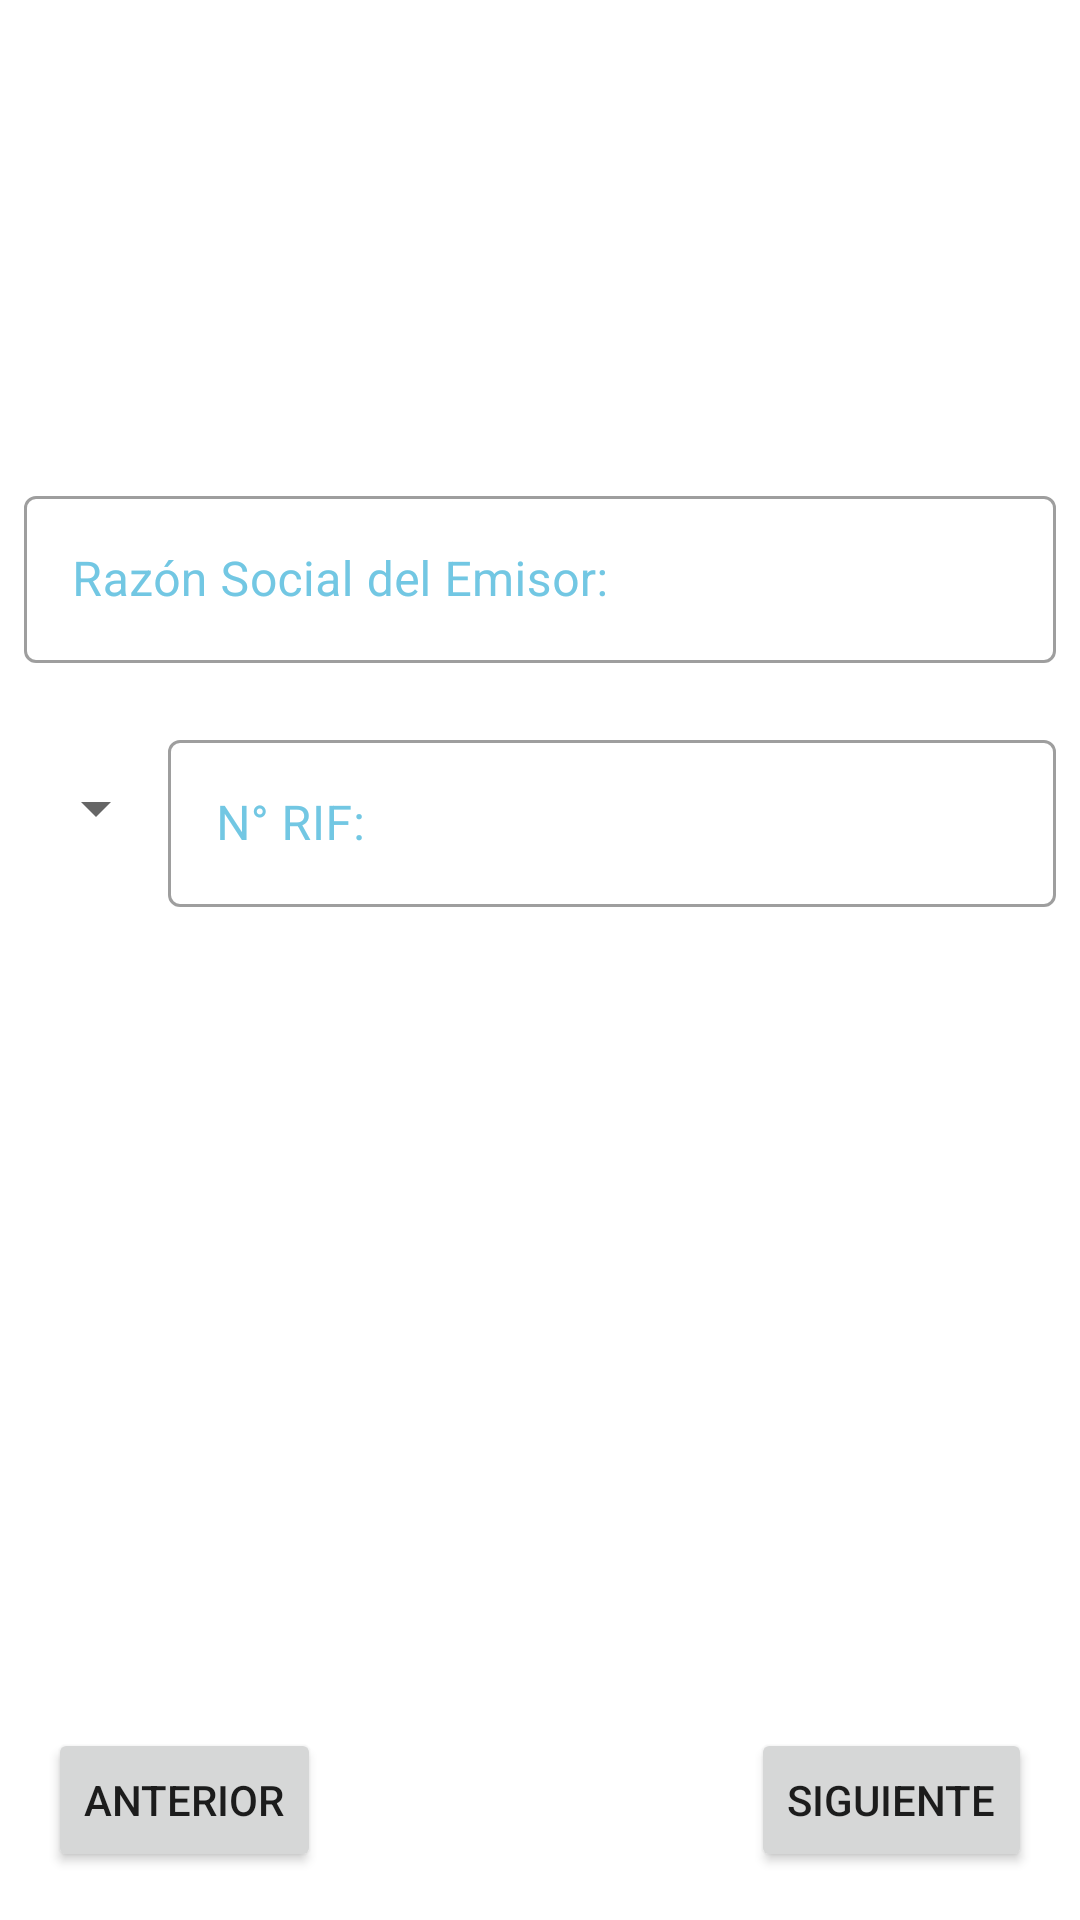

Reconstruct the res/layout file that produces this screen, plus the resources it refers to.
<!-- AndroidManifest.xml: application theme Theme.EntrevistaTFHKA -->
<!-- res/layout/fragment_3.xml -->
<?xml version="1.0" encoding="utf-8"?>
<androidx.constraintlayout.widget.ConstraintLayout xmlns:android="http://schemas.android.com/apk/res/android"
    xmlns:app="http://schemas.android.com/apk/res-auto"
    xmlns:tools="http://schemas.android.com/tools"
    android:layout_width="match_parent"
    android:layout_height="match_parent"
    tools:context=".view.activity.Fragment3">

    <com.google.android.material.textfield.TextInputLayout
        android:id="@+id/outlined_emisor"
        style="@style/Widget.MaterialComponents.TextInputLayout.OutlinedBox"
        android:layout_width="match_parent"
        android:layout_height="wrap_content"
        android:layout_marginStart="8dp"
        android:layout_marginTop="160dp"
        android:layout_marginEnd="8dp"
        android:hint="@string/nombre_emisor"
        app:errorEnabled="true"
        android:textColorHint="@color/colorPrimary"
        app:layout_constraintEnd_toEndOf="parent"
        app:layout_constraintStart_toStartOf="parent"
        app:layout_constraintTop_toTopOf="parent">

        <com.google.android.material.textfield.TextInputEditText
            android:id="@+id/et_razon_social"
            android:layout_width="match_parent"
            android:layout_height="wrap_content"
            android:inputType="textCapWords"
            />

    </com.google.android.material.textfield.TextInputLayout>


    <Spinner
        android:id="@+id/spinner"
        android:layout_width="0dp"
        android:layout_height="56dp"
        android:layout_marginStart="8dp"
        app:layout_constraintStart_toStartOf="parent"
        app:layout_constraintTop_toBottomOf="@+id/outlined_emisor" />

    <com.google.android.material.textfield.TextInputLayout
        android:id="@+id/outlined_rif"
        style="@style/Widget.MaterialComponents.TextInputLayout.OutlinedBox"
        android:layout_width="0dp"
        android:layout_height="wrap_content"
        android:layout_marginEnd="8dp"
        android:hint="@string/rif"
        android:textColorHint="@color/colorPrimary"
        app:errorEnabled="true"
        app:layout_constraintEnd_toEndOf="parent"
        app:layout_constraintStart_toEndOf="@+id/spinner"
        app:layout_constraintTop_toBottomOf="@+id/outlined_emisor">

        <com.google.android.material.textfield.TextInputEditText
            android:id="@+id/et_rif"
            android:layout_width="match_parent"
            android:layout_height="wrap_content"
            android:inputType="number"
            android:maxLength="9" />

    </com.google.android.material.textfield.TextInputLayout>


    <Button
        android:id="@+id/button_anterior"
        android:layout_width="wrap_content"
        android:layout_height="wrap_content"
        android:layout_marginStart="16dp"
        android:layout_marginBottom="16dp"
        android:text="@string/previous"
        app:layout_constraintBottom_toBottomOf="parent"
        app:layout_constraintStart_toStartOf="parent" />

    <Button
        android:id="@+id/button_siguiente"
        android:layout_width="wrap_content"
        android:layout_height="wrap_content"
        android:layout_marginEnd="16dp"
        android:layout_marginBottom="16dp"
        android:text="@string/next"
        app:layout_constraintBottom_toBottomOf="parent"
        app:layout_constraintEnd_toEndOf="parent" />


</androidx.constraintlayout.widget.ConstraintLayout>
<!-- resources referenced by this layout -->
<resources>
  <color name="colorPrimary">#72C7E3</color>
  <string name="next">Siguiente</string>
  <string name="nombre_emisor">Razón Social del Emisor:</string>
  <string name="previous">Anterior</string>
  <string name="rif">N° RIF:</string>
  <style name="Theme.EntrevistaTFHKA" parent="Theme.MaterialComponents.DayNight.DarkActionBar">
          
          <item name="colorPrimary">@color/purple_500</item>
          <item name="colorPrimaryVariant">@color/purple_700</item>
          <item name="colorOnPrimary">@color/white</item>
          
          <item name="colorSecondary">@color/teal_200</item>
          <item name="colorSecondaryVariant">@color/teal_700</item>
          <item name="colorOnSecondary">@color/black</item>
          
          <item name="android:statusBarColor" tools:targetApi="l">?attr/colorPrimaryVariant</item>
          
      </style>
  <color name="purple_500">#FF6200EE</color>
  <color name="purple_700">#FF3700B3</color>
  <color name="white">#FFFFFFFF</color>
  <color name="teal_200">#FF03DAC5</color>
  <color name="teal_700">#FF018786</color>
  <color name="black">#FF000000</color>
</resources>
